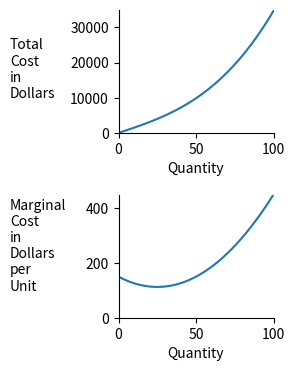

Source code (Python):
# Python 3
 
 
 
import matplotlib.pyplot as plt
import numpy   as np
 
 
limit=100
quantity1 = np.linspace(0, limit, 100)
quantity2 = np.linspace(0, limit, 100)
marginal_cost  =   150-  3*quantity1   +.06*quantity1**(2)
total_cost = 150*quantity1- 1.5*quantity1*2 + .02*quantity1**3
 


fig1, (ax1,ax2) = plt.subplots(2 )
fig1.set_size_inches(2, 4)
plt.subplots_adjust(hspace = .5)
 
ax1.set_xlabel("Quantity")
ax1.text(-70, 10000 ,"Total\nCost\nin\nDollars", fontsize = 10)
ax1.set_xlim(0,100 ) 
ax1.set_ylim(0,35000 ) 
ax1.spines['top'].set_visible(False)
ax1.spines['right'].set_visible(False)
ax1.set_yticks([0,10000,20000,30000])

 

ax1.plot(quantity1,total_cost) 
ax2.plot(quantity2,  marginal_cost) 
ax2.set_xlabel("Quantity")
ax2.set_xlim(0,100 ) 
ax2.set_ylim(0,450 )    
ax2.text(-70,100 ,"Marginal\nCost\nin\nDollars\nper\nUnit", fontsize = 10)
ax2.spines['top'].set_visible(False)
ax2.spines['right'].set_visible(False)

 
plt.savefig("marginal_cost1.png", bbox_inches = "tight")
#That's the end. 